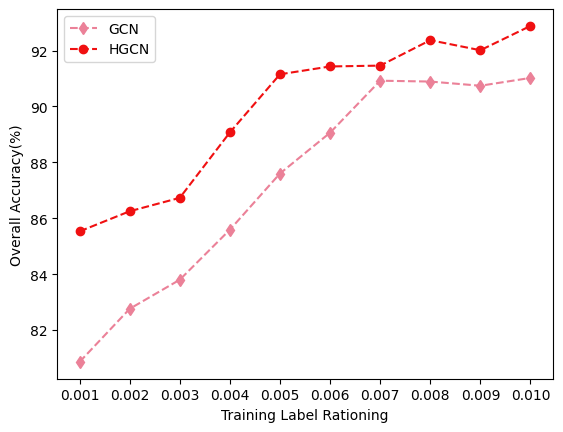

Here is the Python script that generated this plot:
import matplotlib.pyplot as plt
from matplotlib import rcParams
rcParams['font.family'] = 'serif'
rcParams['font.serif'] = 'Times New Roman'

# 模擬一些實驗結果數據（這裡的數據是假設的，請根據實際數據進行替換）
sample_ratios = [0.001, 0.002, 0.003, 0.004, 0.005, 0.006, 0.007, 0.008, 0.009, 0.01]
hgcn_results = [85.53,	86.25,	86.73,	89.07,	91.15,	91.43,	91.46,	92.37,	92.01,	92.88]
gcn_results = [80.86,	82.76,	83.8,	85.59,	87.6,	89.06,	90.92,	90.89,	90.74,	91.02]

# 畫出折綫圖
plt.plot(sample_ratios, gcn_results, marker='d',color=(235 / 255, 129/ 255, 152/255), linestyle='--',label='GCN')
plt.plot(sample_ratios, hgcn_results, marker='o', color=(240/255, 16/255,17 / 255),linestyle='--',label='HGCN')

# 添加標題和軸標籤
# plt.title('實驗結果折綫圖')
plt.xlabel('Training Label Rationing')
plt.ylabel('Overall Accuracy(%)')
plt.xticks(sample_ratios)
# 添加圖例
plt.legend()
plt.savefig("GCN_HGCN"+ '.png', format='png', transparent=True, dpi=400)
# 顯示折綫圖
plt.show()